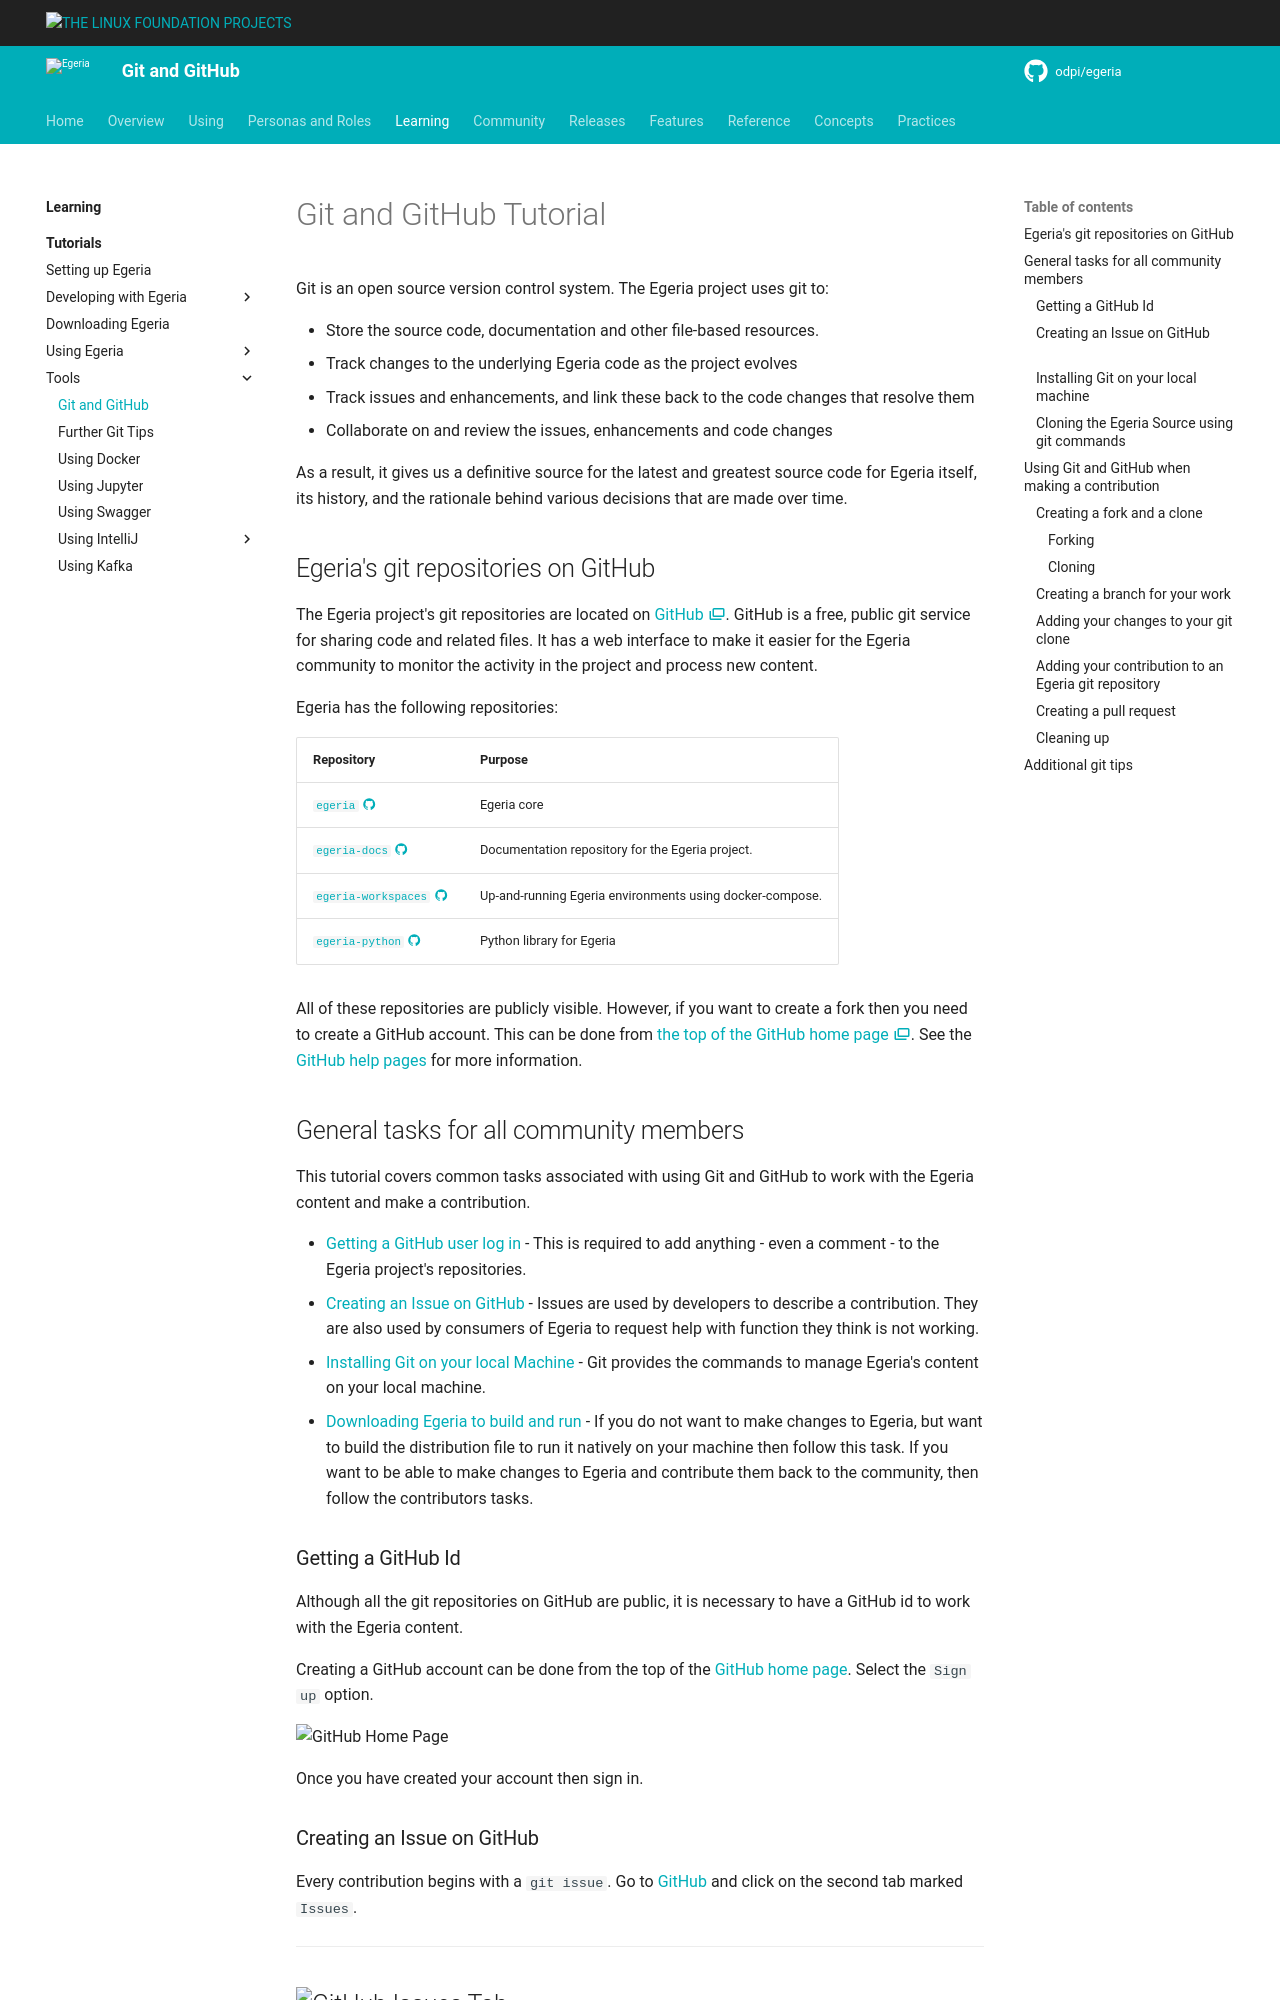

repository: odpi/egeria-docs · page: education/tutorials/git-and-git-hub-tutorial/overview/index.html · generator: mkdocs

<!-- SPDX-License-Identifier: CC-BY-4.0 -->
<!-- Copyright Contributors to the ODPi Egeria project 2020. -->

# Git and GitHub Tutorial

--8<-- "docs/education/tutorials/git-and-git-hub-tutorial/git-introduction.md"

--8<-- "docs/education/tutorials/git-and-git-hub-tutorial/egeria-git-repositories.md"
